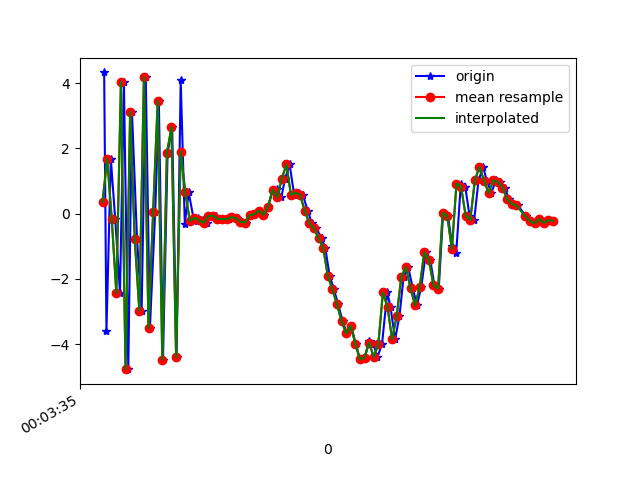

Data behind this chart, as committed beside it:
1617667415267, 363051908100409, 4.327238, 0.76674867, -2.91533
1617667415277, 363051927331179, -3.602, -0.6166, 5.303
1617667415296, 363051946561949, 1.687, 0.3394, -7.711
1617667415315, 363051965792719, -0.1554, 0.1592, 9.471
1617667415336, 363051985023489, -2.433, -0.2632, -9.248
1617667415353, 363052004254259, 4.036, 1.084, 6.522
1617667415372, 363052023485029, -4.764, -0.6431, -1.004
1617667415388, 363052042715799, 3.12, 1.037, -4.614
1617667415410, 363052061946569, -0.7706, 0.3215, 8.911
1617667415430, 363052081177339, -2.972, -0.09014, -8.464
1617667415448, 363052100408109, 4.186, 1.241, 3.656
1617667415466, 363052119638879, -3.509, -0.376, 4.097
1617667415489, 363052138869649, 0.04899, 0.3793, -8.89
1617667415505, 363052158100419, 3.457, 1.309, 7.748
1617667415523, 363052177331189, -4.471, -0.3659, -0.01527
1617667415543, 363052196561959, 1.861, 0.8791, -7.228
1617667415563, 363052215792729, 2.645, 0.5377, 9.006
1617667415582, 363052235023499, -4.398, -0.4476, -3.548
1617667415600, 363052254254269, 4.097, 1.497, 4.704
1617667415618, 363052273485039, -0.3054, 0.8088, -2.361
1617667415635, 363052292715809, 0.6505, 0.6685, 1.161
1617667415658, 363052311946579, -0.2297, 0.5781, 0.0383
1617667415676, 363052331177349, -0.1213, 0.512, 0.1513
1617667415695, 363052350408119, -0.2041, 0.5012, 0.2222
1617667415714, 363052369638889, -0.2784, 0.5291, 0.1986
1617667415735, 363052388869659, -0.07735, 0.5047, 0.2057
1617667415752, 363052408100429, -0.05963, 0.4577, 0.2789
1617667415771, 363052427331199, -0.1627, 0.3884, 0.2301
1617667415792, 363052446561969, -0.1604, 0.5471, 0.2069
1617667415810, 363052465792739, -0.1685, 0.5213, 0.2282
1617667415827, 363052485023509, -0.1082, 0.421, 0.2742
1617667415846, 363052504254279, -0.1445, 0.4832, 0.3356
1617667415867, 363052523485049, -0.2463, 0.5215, 0.2301
1617667415886, 363052542715819, -0.2746, 0.5209, 0.03563
1617667415902, 363052561946589, -0.05107, 0.556, 0.1306
1617667415925, 363052581177359, -0.01515, 0.3117, 0.2441
1617667415940, 363052600408129, 0.08822, 0.5075, 0.276
1617667415962, 363052619638899, -0.03589, 0.3115, 0.5986
1617667415980, 363052638869669, 0.2083, 0.2397, 0.9209
1617667416000, 363052658100439, 0.7043, 0.206, 1.703
1617667416019, 363052677331209, 0.7618, 0.1409, 2.864
1617667416038, 363052696561979, 0.5004, 0.09829, 3.917
1617667416054, 363052715792749, 1.066, 0.03724, 4.337
1617667416074, 363052735023519, 1.513, -0.4031, 5.411
1617667416094, 363052754254289, 0.5666, -1.27, 5.839
1617667416114, 363052773485059, 0.6488, 0.1206, 6.04
1617667416132, 363052792715829, 0.5666, 0.09869, 6.245
1617667416153, 363052811946599, 0.08716, -0.3766, 5.96
1617667416171, 363052831177369, -0.2959, -0.4988, 5.111
1617667416190, 363052850408139, -0.445, -4.9367547E-4, 4.778
1617667416213, 363052869638909, -0.7562, 0.195, 3.741
1617667416229, 363052888869679, -1.046, -0.7581, 2.606
1617667416248, 363052908100449, -1.898, -0.8108, 1.617
1617667416267, 363052927331219, -2.323, -0.6967, 0.5813
1617667416285, 363052946561989, -2.773, -0.9044, -0.2281
1617667416305, 363052965792759, -3.298, -0.7977, -1.724
1617667416323, 363052985023529, -3.665, -0.7003, -2.949
1617667416342, 363053004254299, -3.438, -0.784, -3.991
1617667416362, 363053023485069, -3.992, -0.7473, -4.311
1617667416380, 363053042715839, -4.463, -0.4421, -4.829
1617667416400, 363053062078491, -4.409, -0.03446, -5.652
... 42 more rows
